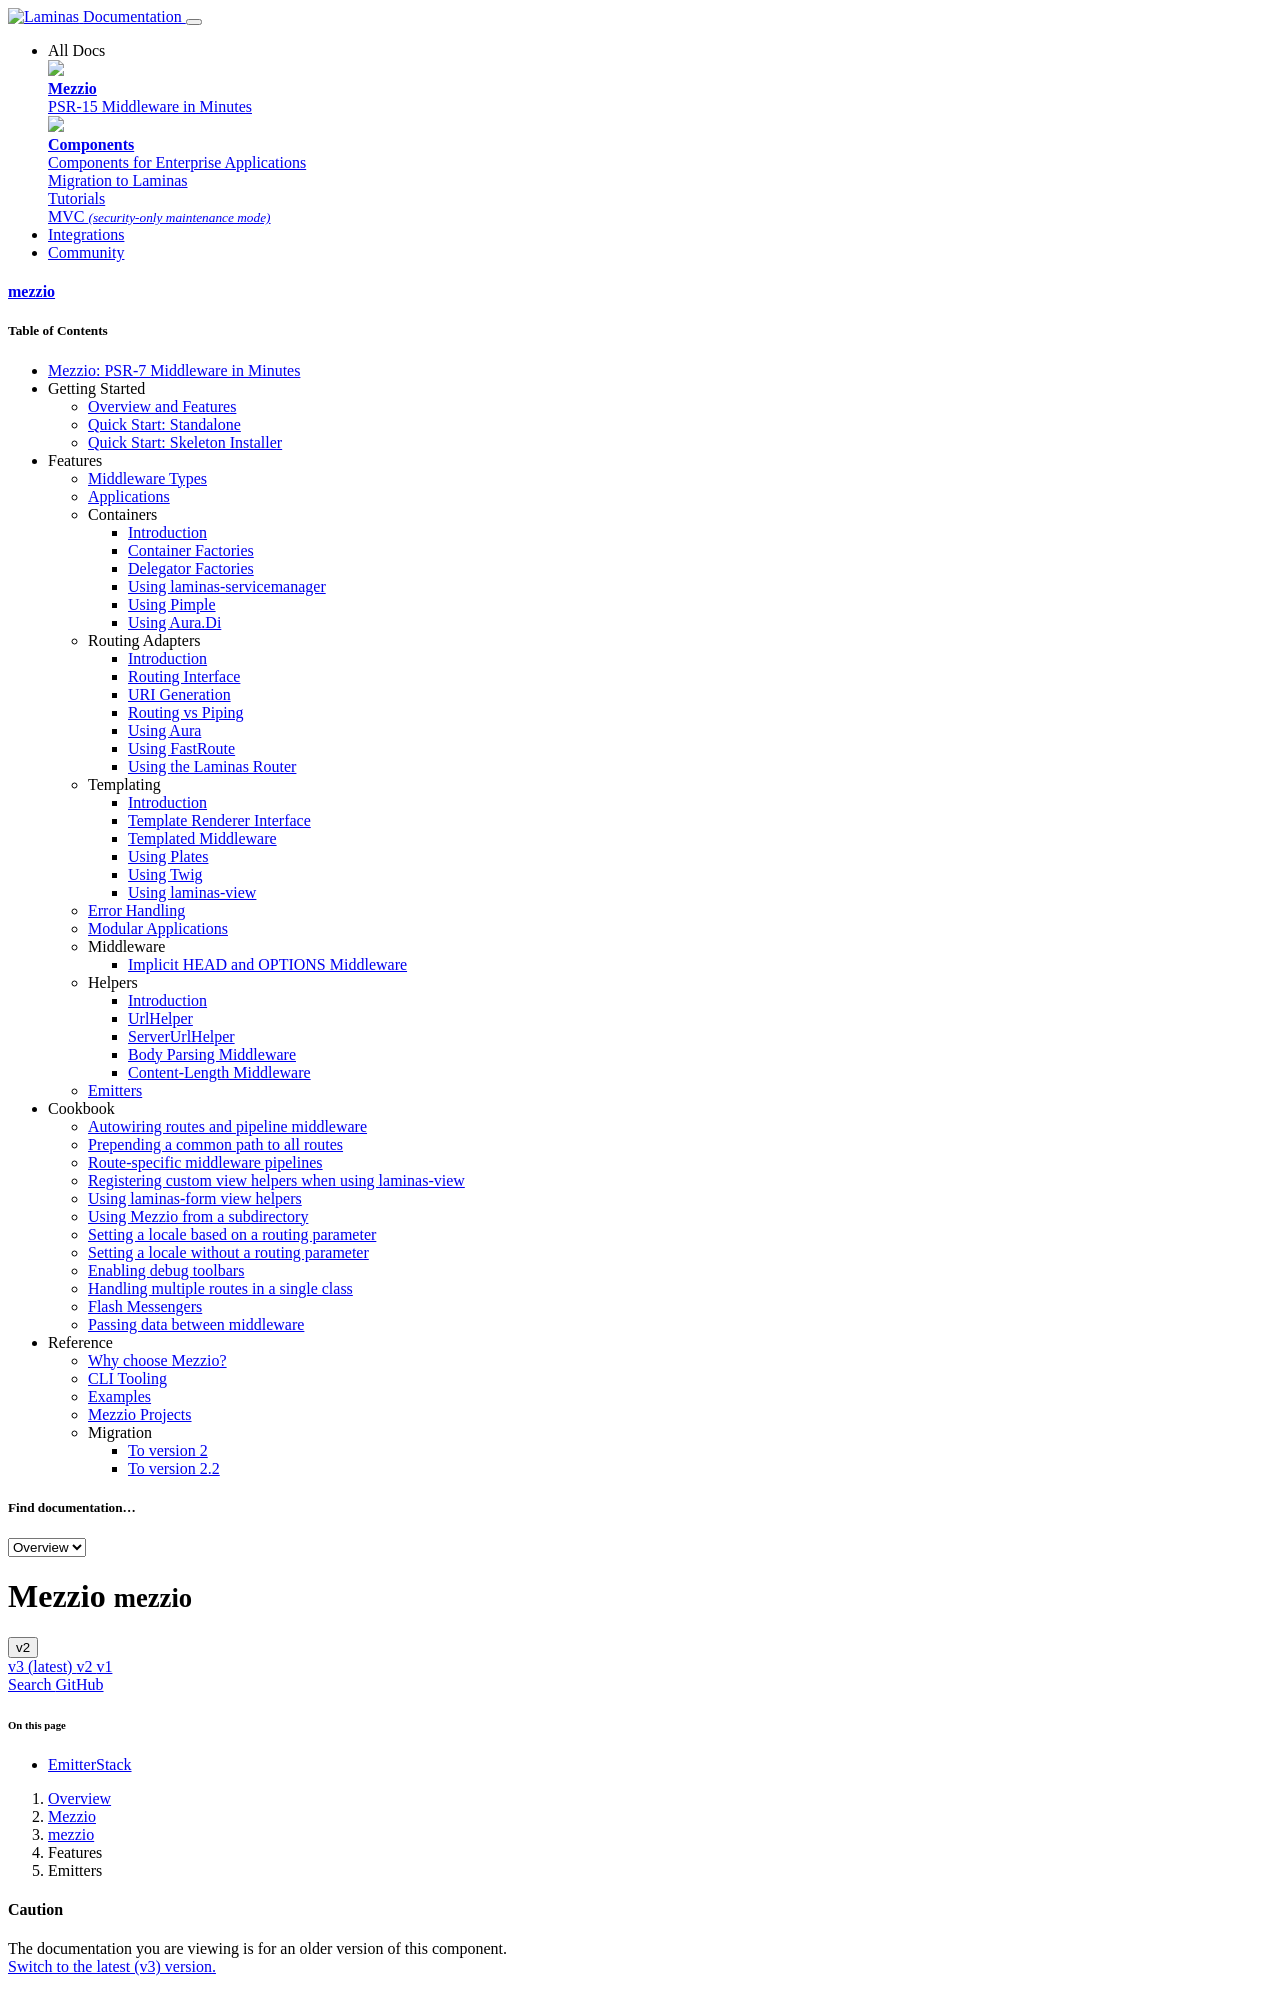

repository: mezzio/mezzio · page: v2/features/emitters/index.html · generator: mkdocs

# Emitters

To simplify the usage of Mezzio, we added the `run()` method, which handles
the incoming request, and emits a response.

The latter aspect, emitting the response, is the responsibility of an
[emitter](https://docs.laminas.dev/laminas-diactoros/emitting-responses/).
An emitter accepts a response instance, and then does something with it, usually
sending the response back to a browser.

Diactoros defines an `EmitterInterface`, and — as of the time we write this — a
single emitter implementation, `Laminas\Diactoros\Response\SapiEmitter`, which
sends headers and output using PHP's standard SAPI mechanisms (the `header()`
method and the output buffer).

We recognize that there are times when you may want to use alternate emitter
implementations; for example, if you use [React](http://reactphp.org), the SAPI
emitter will likely not work for you.

To facilitate alternate emitters, we offer two facilities:
